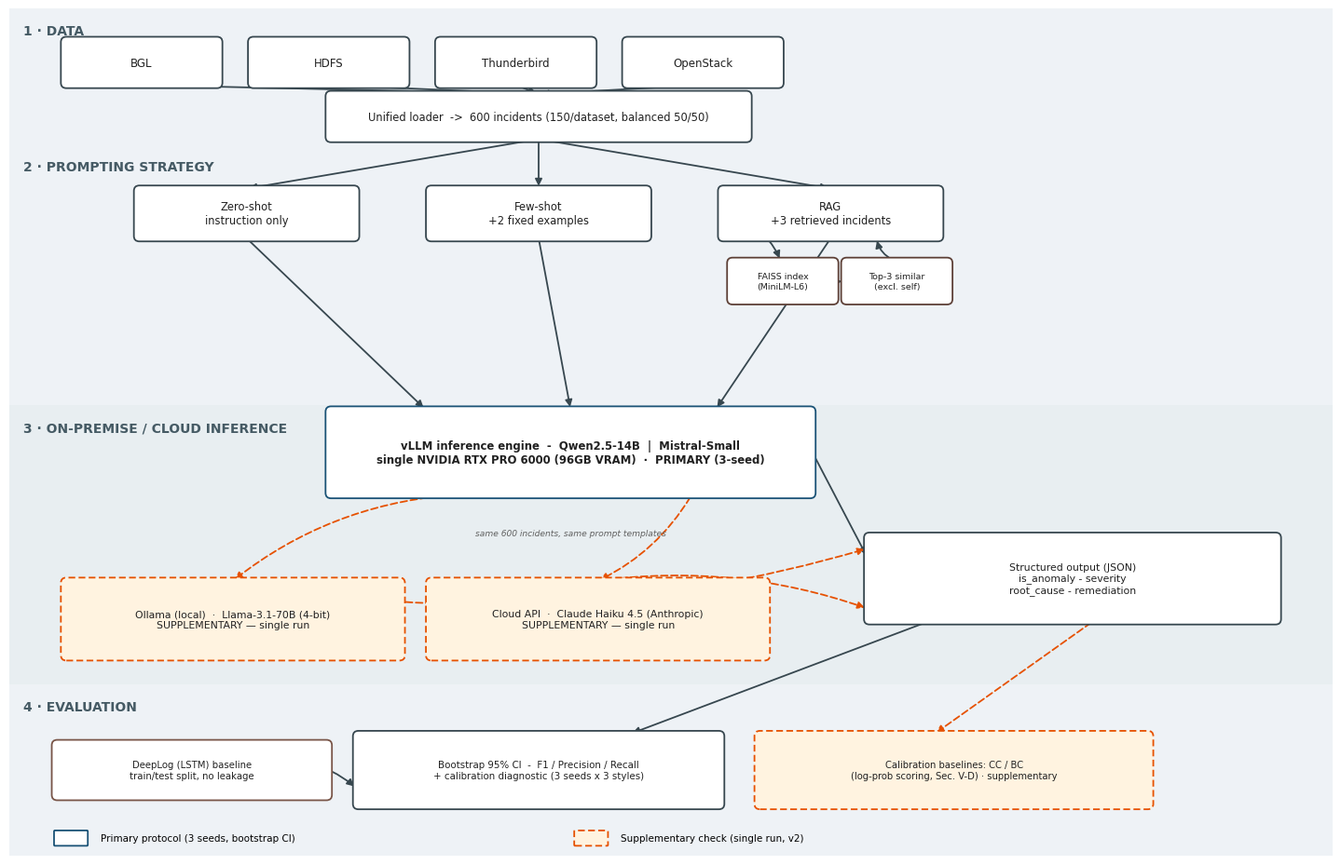

The script that saved this image: (Note: this script raises an exception after producing the figure.)
"""
TriCalRAG end-to-end architecture, v2. Extends the original 4-lane
swimlane diagram with the v2 additions:
  - Lane 3 now shows THREE inference paths in parallel: the primary
    vLLM engine (Qwen2.5-14B | Mistral-Small, 3-seed protocol) plus two
    single-run supplementary checks -- Llama-3.1-70B via Ollama, and
    Claude Haiku 4.5 via cloud API -- matching the green/orange
    "primary protocol" vs "supplementary single-run" color convention
    already used in Fig. 2 (benchmark scope) and Figs. 4-5 of the paper.
  - Lane 4 adds the Calibration Correction Baselines (CC/BC) as a
    second, log-probability-based scoring path alongside the main
    bootstrap-CI scoring.

Same overall size/aspect ratio and visual language as the original
(matplotlib patches, swimlane bands) so it drops into the paper as a
like-for-like replacement.

Run:
    python3 generate_architecture_v2.py
Output:
    figures/architecture_v2.png
"""

import matplotlib
matplotlib.use("Agg")
import matplotlib.pyplot as plt
from matplotlib.patches import FancyBboxPatch, FancyArrowPatch, Rectangle

plt.rcParams["font.family"] = "DejaVu Sans"

ARROW_COLOR = "#37474f"
TEXT_COLOR = "#212121"
LANE_BG = "#eef2f6"
INFER_BG = "#e8eef1"
PRIMARY_BORDER = "#1a5276"      # matches vLLM box border in original
SUPP_BORDER = "#e65100"          # orange = supplementary single-run
SUPP_FILL = "#fff3e0"

fig, ax = plt.subplots(figsize=(14.5, 9.4))
ax.set_xlim(0, 14.5)
ax.set_ylim(0, 9.4)
ax.axis("off")

def lane(x, y, w, h, color, label):
    ax.add_patch(Rectangle((x, y), w, h, facecolor=color, edgecolor="none", zorder=0))
    ax.text(x + 0.15, y + h - 0.18, label, fontsize=10, weight="bold",
             color="#455a64", ha="left", va="top", zorder=1)

def box(x, y, w, h, text, border, fill="#ffffff", fontsize=8.3, weight="normal",
        zorder=3, dashed=False, lw=1.3):
    style = "round,pad=0.035,rounding_size=0.06"
    ls = (0, (4, 2)) if dashed else "solid"
    b = FancyBboxPatch((x, y), w, h, boxstyle=style, linewidth=lw,
                        edgecolor=border, facecolor=fill, zorder=zorder, linestyle=ls)
    ax.add_patch(b)
    ax.text(x + w/2, y + h/2, text, ha="center", va="center", fontsize=fontsize,
             color=TEXT_COLOR, weight=weight, zorder=zorder+1)

def arrow(p1, p2, connectionstyle=None, lw=1.3, zorder=2, color=ARROW_COLOR, dashed=False):
    kwargs = dict(arrowstyle="-|>", mutation_scale=11, linewidth=lw, color=color, zorder=zorder)
    if dashed:
        kwargs["linestyle"] = (0, (4, 2))
    if connectionstyle:
        kwargs["connectionstyle"] = connectionstyle
    ax.add_patch(FancyArrowPatch(p1, p2, **kwargs))

BORDER = "#37474f"

# ---------------------------------------------------------------------
# Lane backgrounds (Lane 3 grows to fit 3 parallel inference paths)
# ---------------------------------------------------------------------
lane(0.0, 7.9, 14.5, 1.5, LANE_BG, "1 \u00b7 DATA")
lane(0.0, 5.0, 14.5, 2.9, LANE_BG, "2 \u00b7 PROMPTING STRATEGY")
lane(0.0, 1.9, 14.5, 3.1, INFER_BG, "3 \u00b7 ON-PREMISE / CLOUD INFERENCE")
lane(0.0, 0.0, 14.5, 1.9, LANE_BG, "4 \u00b7 EVALUATION")

# ---------------------------------------------------------------------
# LANE 1: Data
# ---------------------------------------------------------------------
ds_names = ["BGL", "HDFS", "Thunderbird", "OpenStack"]
ds_w, ds_h = 1.7, 0.5
ds_y = 8.55
ds_gap = 2.05
ds_x0 = 0.6
ds_centers = []
for i, name in enumerate(ds_names):
    bx = ds_x0 + i * ds_gap
    box(bx, ds_y, ds_w, ds_h, name, BORDER, fontsize=8.5)
    ds_centers.append(bx + ds_w/2)

loader_x, loader_y, loader_w, loader_h = 3.5, 7.95, 4.6, 0.5
box(loader_x, loader_y, loader_w, loader_h,
    "Unified loader  ->  600 incidents (150/dataset, balanced 50/50)",
    BORDER, fontsize=8.3)
for cx in ds_centers:
    arrow((cx, ds_y), (loader_x + loader_w/2, loader_y + loader_h))

# ---------------------------------------------------------------------
# LANE 2: Prompting strategies
# ---------------------------------------------------------------------
incident_pt = (loader_x + loader_w/2, loader_y)

strat_y, strat_h, strat_w = 6.85, 0.55, 2.4
strat_gap = 3.2
strat_x0 = 1.4
labels = ["Zero-shot\ninstruction only",
          "Few-shot\n+2 fixed examples",
          "RAG\n+3 retrieved incidents"]
strat_centers = []
for i, text in enumerate(labels):
    bx = strat_x0 + i * strat_gap
    box(bx, strat_y, strat_w, strat_h, text, BORDER, fontsize=8.3)
    strat_centers.append((bx, bx + strat_w))
    arrow(incident_pt, (bx + strat_w/2, strat_y + strat_h))

rag_left, rag_right = strat_centers[2]
r1_x, r2_x = rag_left + 0.1, rag_left + 1.35
retr_y = 6.15
box(r1_x, retr_y, 1.15, 0.45, "FAISS index\n(MiniLM-L6)", "#5d4037", fontsize=6.8)
box(r2_x, retr_y, 1.15, 0.45, "Top-3 similar\n(excl. self)", "#5d4037", fontsize=6.8)
arrow((rag_left + 0.5, strat_y), (r1_x + 0.55, retr_y + 0.45), connectionstyle="arc3,rad=-0.1")
arrow((r1_x + 1.15, retr_y + 0.22), (r2_x, retr_y + 0.22))
arrow((r2_x + 0.55, retr_y + 0.45), (rag_left + 1.7, strat_y), connectionstyle="arc3,rad=-0.25")

# ---------------------------------------------------------------------
# LANE 3: Inference -- primary vLLM engine + two supplementary paths
# ---------------------------------------------------------------------
vllm_x, vllm_y, vllm_w, vllm_h = 3.5, 4.0, 5.3, 0.95
box(vllm_x, vllm_y, vllm_w, vllm_h,
    "vLLM inference engine  -  Qwen2.5-14B  |  Mistral-Small\n"
    "single NVIDIA RTX PRO 6000 (96GB VRAM)  \u00b7  PRIMARY (3-seed)",
    PRIMARY_BORDER, fill="#ffffff", fontsize=8.4, weight="bold")

targets = [vllm_x + vllm_w*0.2, vllm_x + vllm_w*0.5, vllm_x + vllm_w*0.8]
for (left, right), tx in zip(strat_centers, targets):
    arrow(((left+right)/2, strat_y), (tx, vllm_y + vllm_h))

# Supplementary inference paths -- same incidents/prompts, single run
supp_y, supp_h = 2.2, 0.85
ollama_x, ollama_w = 0.6, 3.7
cloud_x, cloud_w = 4.6, 3.7
box(ollama_x, supp_y, ollama_w, supp_h,
    "Ollama (local)  \u00b7  Llama-3.1-70B (4-bit)\n"
    "SUPPLEMENTARY \u2014 single run",
    SUPP_BORDER, fill=SUPP_FILL, fontsize=7.8, dashed=True)
box(cloud_x, supp_y, cloud_w, supp_h,
    "Cloud API  \u00b7  Claude Haiku 4.5 (Anthropic)\n"
    "SUPPLEMENTARY \u2014 single run",
    SUPP_BORDER, fill=SUPP_FILL, fontsize=7.8, dashed=True)

arrow((vllm_x + vllm_w*0.25, vllm_y), (ollama_x + ollama_w/2, supp_y + supp_h),
      dashed=True, color=SUPP_BORDER, connectionstyle="arc3,rad=0.15")
arrow((vllm_x + vllm_w*0.75, vllm_y), (cloud_x + cloud_w/2, supp_y + supp_h),
      dashed=True, color=SUPP_BORDER, connectionstyle="arc3,rad=-0.15")
ax.text(vllm_x + vllm_w/2, 3.55, "same 600 incidents, same prompt templates",
        fontsize=6.6, style="italic", ha="center", color="#616161")

out_x, out_y, out_w, out_h = 9.4, 2.6, 4.5, 0.95
box(out_x, out_y, out_w, out_h,
    "Structured output (JSON)\nis_anomaly - severity\nroot_cause - remediation",
    BORDER, fontsize=7.8)
arrow((vllm_x + vllm_w, vllm_y + vllm_h*0.5), (out_x, out_y + out_h*0.75))
arrow((ollama_x + ollama_w/2, supp_y + supp_h), (out_x, out_y + out_h*0.85),
      dashed=True, color=SUPP_BORDER, connectionstyle="arc3,rad=0.12")
arrow((cloud_x + cloud_w/2, supp_y + supp_h), (out_x, out_y + out_h*0.15),
      dashed=True, color=SUPP_BORDER, connectionstyle="arc3,rad=-0.12")

# ---------------------------------------------------------------------
# LANE 4: Evaluation
# ---------------------------------------------------------------------
deeplog_x, deeplog_y, deeplog_w, deeplog_h = 0.5, 0.65, 3.0, 0.6
box(deeplog_x, deeplog_y, deeplog_w, deeplog_h,
    "DeepLog (LSTM) baseline\ntrain/test split, no leakage",
    "#795548", fontsize=7.3)

score_x, score_y, score_w, score_h = 3.8, 0.55, 4.0, 0.8
box(score_x, score_y, score_w, score_h,
    "Bootstrap 95% CI  -  F1 / Precision / Recall\n"
    "+ calibration diagnostic (3 seeds x 3 styles)",
    BORDER, fontsize=7.4)

calib_x, calib_w = 8.2, 4.3
box(calib_x, score_y, calib_w, score_h,
    "Calibration baselines: CC / BC\n"
    "(log-prob scoring, Sec. V-D) \u00b7 supplementary",
    SUPP_BORDER, fill=SUPP_FILL, fontsize=7.2, dashed=True)

arrow((out_x + out_w*0.15, out_y), (score_x + score_w*0.75, score_y + score_h))
arrow((out_x + out_w*0.55, out_y), (calib_x + calib_w*0.45, score_y + score_h),
      dashed=True, color=SUPP_BORDER)
arrow((deeplog_x + deeplog_w, deeplog_y + deeplog_h/2), (score_x, score_y + 0.2),
      connectionstyle="arc3,rad=-0.08")

# ---------------------------------------------------------------------
# Legend (placed inside the visible plot range, not below it)
# ---------------------------------------------------------------------
ax.add_patch(FancyBboxPatch((0.5, 0.12), 0.35, 0.15, boxstyle="round,pad=0.01",
                              linewidth=1.3, edgecolor=PRIMARY_BORDER, facecolor="white"))
ax.text(1.0, 0.195, "Primary protocol (3 seeds, bootstrap CI)", fontsize=7.5, va="center")
ax.add_patch(FancyBboxPatch((6.2, 0.12), 0.35, 0.15, boxstyle="round,pad=0.01",
                              linewidth=1.3, edgecolor=SUPP_BORDER, facecolor=SUPP_FILL,
                              linestyle=(0, (4, 2))))
ax.text(6.7, 0.195, "Supplementary check (single run, v2)", fontsize=7.5, va="center")

plt.tight_layout()
plt.savefig("figures/architecture_v2.png", dpi=230, bbox_inches="tight", facecolor="white")
print("Saved: figures/architecture_v2.png")
